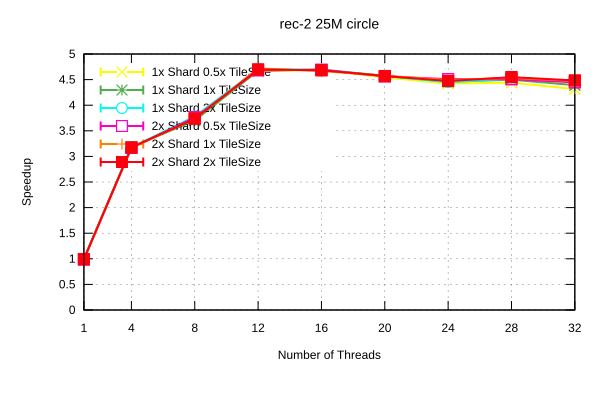

The data file committed next to this chart (first rows):
Name, Mean, MeanLB, MeanUB, Stddev, StddevLB, StddevUB, scheduler, threads
rec-2/25M_circle, 0.9465, 0.9357, 0.9547, 1.107396932583881e-2, 8.496542677276965e-3, 1.3074569875422172e-2, 1x Shard 1x TileSize, 1
rec-2/25M_circle, 0.2974, 0.2956, 0.2994, 2.4913483641703055e-3, 1.3313677167233607e-3, 3.5015620090040212e-3, 1x Shard 1x TileSize, 4
rec-2/25M_circle, 0.2557, 0.252, 0.2601, 5.126384182496798e-3, 3.185933387279479e-3, 7.648902034690136e-3, 1x Shard 1x TileSize, 8
rec-2/25M_circle, 0.2025, 0.2014, 0.2046, 2.0630779520330214e-3, 3.931627967349938e-4, 3.0976967851068914e-3, 1x Shard 1x TileSize, 12
rec-2/25M_circle, 0.2016, 0.2006, 0.2028, 1.5505174379202874e-3, 7.396873725648221e-4, 2.204371745752977e-3, 1x Shard 1x TileSize, 16
rec-2/25M_circle, 0.2069, 0.2057, 0.2082, 1.7039231413993484e-3, 1.0809888934837331e-3, 2.34383584983015e-3, 1x Shard 1x TileSize, 20
rec-2/25M_circle, 0.2124, 0.2119, 0.2128, 6.337510431514875e-4, 4.619820614680239e-4, 7.571234675101318e-4, 1x Shard 1x TileSize, 24
rec-2/25M_circle, 0.2104, 0.2094, 0.2113, 1.2329097787476529e-3, 7.877146804162263e-4, 1.7278969596714246e-3, 1x Shard 1x TileSize, 28
rec-2/25M_circle, 0.2155, 0.2127, 0.2196, 4.4444616764766805e-3, 3.1685655989598643e-3, 5.210252501377911e-3, 1x Shard 1x TileSize, 32
rec-2/25M_circle, 0.9564, 0.9443, 0.9657, 1.2212404183795062e-2, 5.513107869774103e-3, 1.6499066200446832e-2, 1x Shard 0.5x TileSize, 1
rec-2/25M_circle, 0.2976, 0.2962, 0.3, 2.6146255229436265e-3, 1.7274536726101823e-4, 3.3694059443529563e-3, 1x Shard 0.5x TileSize, 4
rec-2/25M_circle, 0.2515, 0.2461, 0.2563, 6.2718708048364845e-3, 3.5443385258532864e-3, 7.861032154320383e-3, 1x Shard 0.5x TileSize, 8
rec-2/25M_circle, 0.2031, 0.2023, 0.2042, 1.326744831078122e-3, 9.947960876796013e-4, 1.7244360502749955e-3, 1x Shard 0.5x TileSize, 12
rec-2/25M_circle, 0.2016, 0.2008, 0.2024, 1.1295432612700768e-3, 7.181163312095562e-4, 1.5684177467919158e-3, 1x Shard 0.5x TileSize, 16
rec-2/25M_circle, 0.2085, 0.2076, 0.2093, 1.155329486250736e-3, 7.671122746287416e-4, 1.7241320268710668e-3, 1x Shard 0.5x TileSize, 20
rec-2/25M_circle, 0.214, 0.2123, 0.2151, 1.812774953067406e-3, 8.554013763434652e-4, 2.736556258462075e-3, 1x Shard 0.5x TileSize, 24
rec-2/25M_circle, 0.2132, 0.2129, 0.2134, 3.551253313282017e-4, 2.0120389363886647e-4, 5.110552544910652e-4, 1x Shard 0.5x TileSize, 28
rec-2/25M_circle, 0.2194, 0.2173, 0.2212, 2.775498387170488e-3, 1.7672110712364415e-3, 3.25790858241946e-3, 1x Shard 0.5x TileSize, 32
rec-2/25M_circle, 0.9475, 0.936, 0.9566, 1.1411421133646698e-2, 5.333941895514727e-3, 1.4844862860829528e-2, 1x Shard 2x TileSize, 1
rec-2/25M_circle, 0.2978, 0.2958, 0.2997, 2.5108149171547247e-3, 1.3544804721426621e-3, 3.6083785915488487e-3, 1x Shard 2x TileSize, 4
rec-2/25M_circle, 0.2503, 0.2466, 0.2546, 5.470601550961713e-3, 2.4603141977162304e-3, 7.313474271398019e-3, 1x Shard 2x TileSize, 8
rec-2/25M_circle, 0.2011, 0.2005, 0.2021, 1.0521922772106823e-3, 3.872296427007355e-4, 1.5703307700878628e-3, 1x Shard 2x TileSize, 12
rec-2/25M_circle, 0.2017, 0.2008, 0.2029, 1.3829793929333698e-3, 7.091133180628959e-4, 1.9805220842370186e-3, 1x Shard 2x TileSize, 16
rec-2/25M_circle, 0.2072, 0.2062, 0.2087, 1.630386708068666e-3, 9.227065262897195e-4, 2.171342436572689e-3, 1x Shard 2x TileSize, 20
rec-2/25M_circle, 0.2126, 0.2118, 0.2133, 1.0417683641828813e-3, 7.05648156516384e-4, 1.4315147490418128e-3, 1x Shard 2x TileSize, 24
rec-2/25M_circle, 0.2096, 0.2089, 0.2104, 1.0138595069776745e-3, 6.699550926775774e-4, 1.5305174766535525e-3, 1x Shard 2x TileSize, 28
rec-2/25M_circle, 0.2113, 0.2105, 0.212, 1.0285106767956953e-3, 6.259856245381367e-4, 1.3723648996852235e-3, 1x Shard 2x TileSize, 32
rec-2/25M_circle, 0.9507, 0.9382, 0.9597, 1.2380557201243186e-2, 4.9614466167149755e-3, 1.694140778800006e-2, 2x Shard 1x TileSize, 1
rec-2/25M_circle, 0.2986, 0.2965, 0.2998, 2.088131206739749e-3, 9.261931724979956e-4, 2.884297782858662e-3, 2x Shard 1x TileSize, 4
rec-2/25M_circle, 0.2535, 0.2483, 0.257, 6.381912730495712e-3, 4.60124125884324e-3, 7.8483264245468e-3, 2x Shard 1x TileSize, 8
rec-2/25M_circle, 0.2006, 0.1999, 0.2013, 1.0652587660022804e-3, 6.792450217583304e-4, 1.501082424508511e-3, 2x Shard 1x TileSize, 12
rec-2/25M_circle, 0.2028, 0.2018, 0.204, 1.5847709599109533e-3, 7.476616950863891e-4, 2.263539058212577e-3, 2x Shard 1x TileSize, 16
rec-2/25M_circle, 0.2068, 0.2063, 0.2075, 8.125360825504169e-4, 4.0286030056970953e-4, 1.1304547472315487e-3, 2x Shard 1x TileSize, 20
rec-2/25M_circle, 0.2107, 0.21, 0.2116, 1.1240007286745172e-3, 7.446295312063227e-4, 1.5442774262841544e-3, 2x Shard 1x TileSize, 24
rec-2/25M_circle, 0.2088, 0.2085, 0.2091, 4.378149245086322e-4, 3.3140827665253594e-4, 5.791808058671194e-4, 2x Shard 1x TileSize, 28
rec-2/25M_circle, 0.2115, 0.2101, 0.2132, 2.2156662457044e-3, 1.36477346532915e-3, 3.3640944414838375e-3, 2x Shard 1x TileSize, 32
rec-2/25M_circle, 0.9573, 0.9411, 0.9698, 1.6826129310463272e-2, 8.757684157978795e-3, 2.212550333397493e-2, 2x Shard 0.5x TileSize, 1
rec-2/25M_circle, 0.2989, 0.2965, 0.3, 2.2501684168558292e-3, 4.699434685313372e-4, 2.9910692078282983e-3, 2x Shard 0.5x TileSize, 4
rec-2/25M_circle, 0.2517, 0.2473, 0.2618, 8.240608224935555e-3, 1.7704578460653146e-3, 1.0979046726881214e-2, 2x Shard 0.5x TileSize, 8
rec-2/25M_circle, 0.2022, 0.2013, 0.2034, 1.4153877260261478e-3, 9.801398760323973e-4, 1.7084241678749993e-3, 2x Shard 0.5x TileSize, 12
rec-2/25M_circle, 0.2017, 0.2013, 0.2021, 5.20222052561913e-4, 3.893110203097517e-4, 6.726042190748775e-4, 2x Shard 0.5x TileSize, 16
rec-2/25M_circle, 0.2075, 0.2064, 0.2082, 1.2162133083176354e-3, 9.07622044506819e-4, 1.5499627004870687e-3, 2x Shard 0.5x TileSize, 20
rec-2/25M_circle, 0.2099, 0.2086, 0.2109, 1.5174670484061144e-3, 1.1282667264726947e-3, 1.9538041277781196e-3, 2x Shard 0.5x TileSize, 24
rec-2/25M_circle, 0.21, 0.2092, 0.211, 1.1419065440453973e-3, 7.729408285517498e-4, 1.4439835198021482e-3, 2x Shard 0.5x TileSize, 28
rec-2/25M_circle, 0.2129, 0.2116, 0.2138, 1.4967088880153316e-3, 9.333945788048185e-4, 2.0242110872377597e-3, 2x Shard 0.5x TileSize, 32
rec-2/25M_circle, 0.9551, 0.9367, 0.9646, 1.7436739319897736e-2, 1.1127349073262634e-3, 2.1783581041137704e-2, 2x Shard 2x TileSize, 1
rec-2/25M_circle, 0.2981, 0.2961, 0.3004, 2.9358170670366296e-3, 1.637822833392439e-3, 4.391226410069472e-3, 2x Shard 2x TileSize, 4
rec-2/25M_circle, 0.2532, 0.2505, 0.2555, 3.2959577936190333e-3, 1.7505409184460528e-3, 4.464438476409267e-3, 2x Shard 2x TileSize, 8
rec-2/25M_circle, 0.2015, 0.2001, 0.2028, 1.7976268855285228e-3, 1.2602935105889166e-3, 2.59819002668281e-3, 2x Shard 2x TileSize, 12
rec-2/25M_circle, 0.2022, 0.2016, 0.2025, 6.198530317806903e-4, 1.692685724013014e-4, 9.080767643869052e-4, 2x Shard 2x TileSize, 16
rec-2/25M_circle, 0.2071, 0.2065, 0.2077, 8.057053379016735e-4, 5.067889379986973e-4, 1.3374595715240857e-3, 2x Shard 2x TileSize, 20
rec-2/25M_circle, 0.2116, 0.2104, 0.2127, 1.5870335263039144e-3, 9.980163526910025e-4, 2.2791077749956374e-3, 2x Shard 2x TileSize, 24
rec-2/25M_circle, 0.2081, 0.2078, 0.2083, 3.2190154985520106e-4, 2.0342796107310072e-4, 4.4970939793170735e-4, 2x Shard 2x TileSize, 28
rec-2/25M_circle, 0.2111, 0.2097, 0.2123, 1.7943483560872852e-3, 1.10625640002519e-3, 2.7616269001252045e-3, 2x Shard 2x TileSize, 32
